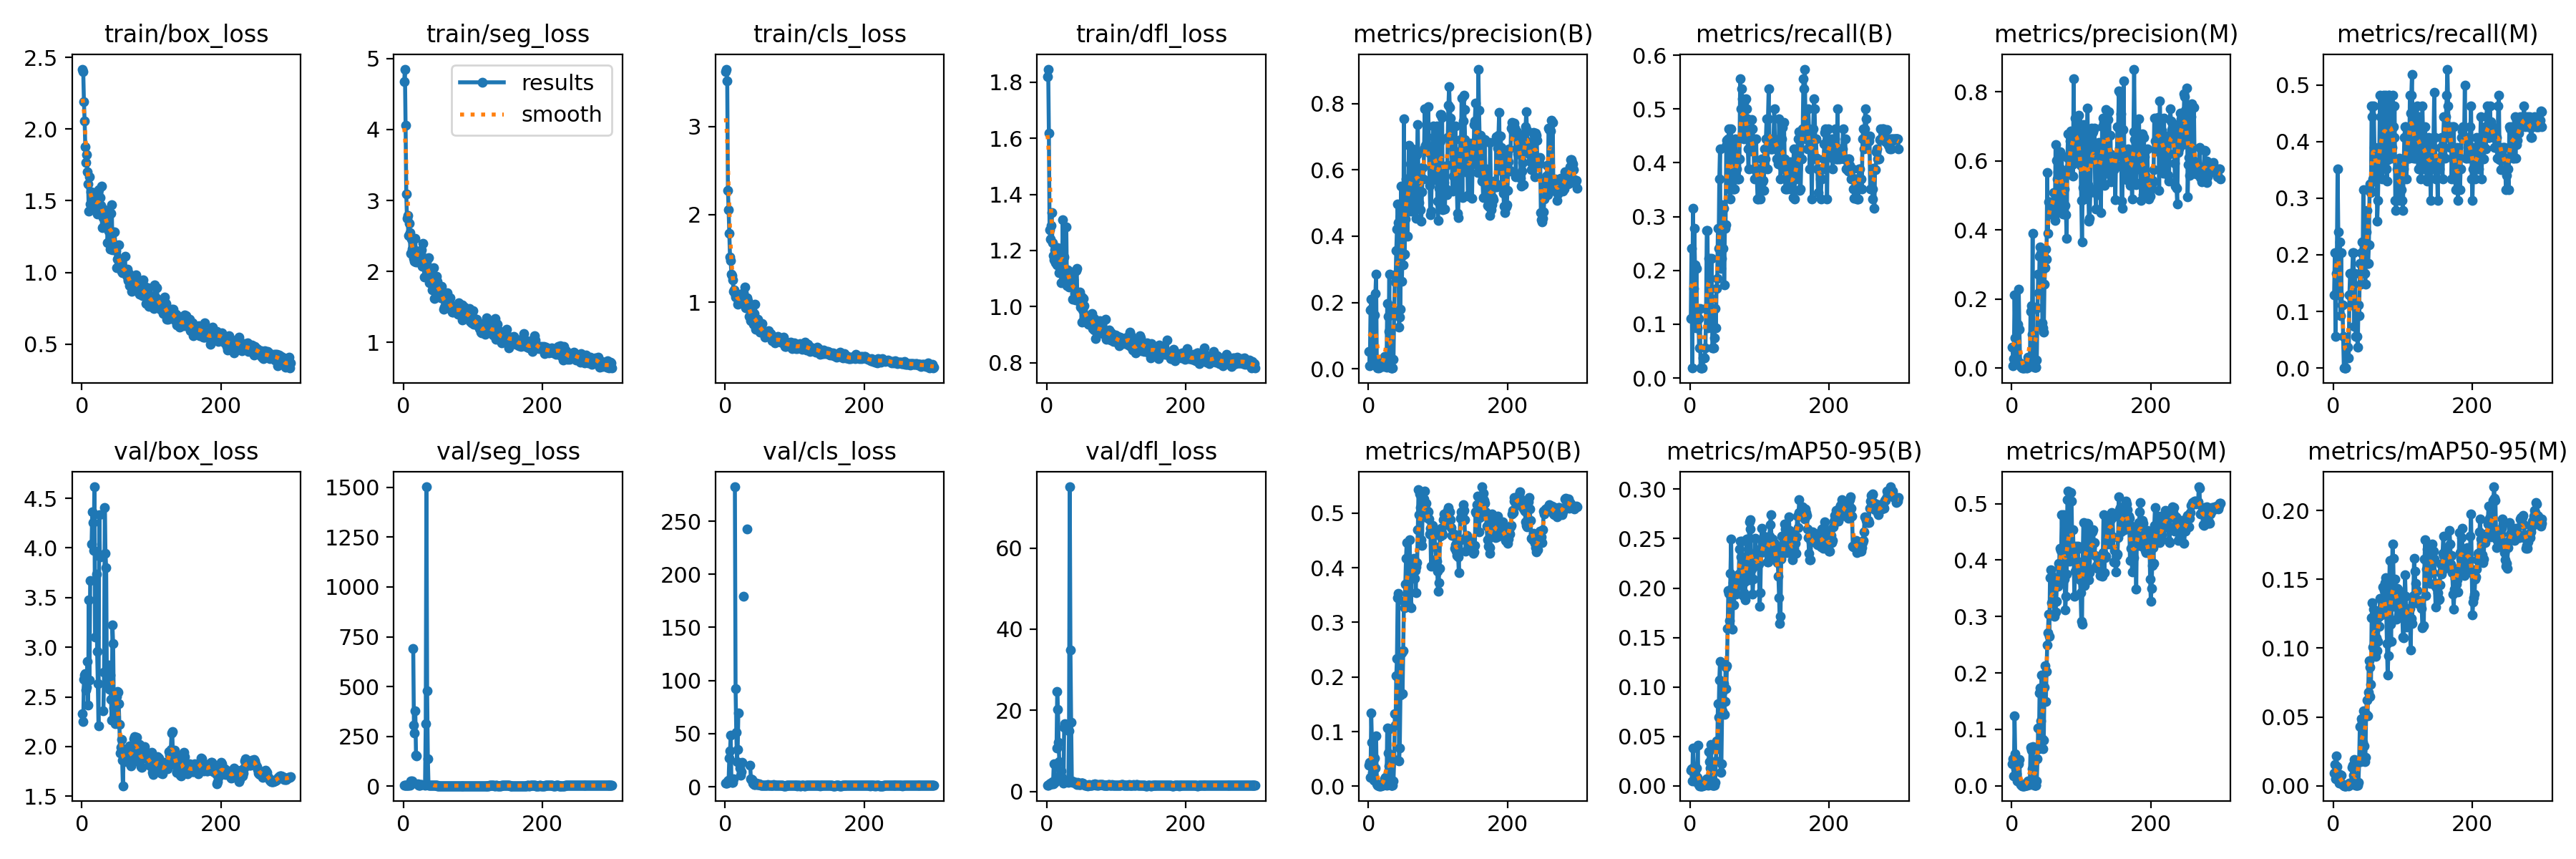

Data behind this chart, as committed beside it:
epoch, time, train/box_loss, train/seg_loss, train/cls_loss, train/dfl_loss, metrics/precision(B), metrics/recall(B), metrics/mAP50(B), metrics/mAP50-95(B), metrics/precision(M), metrics/recall(M), metrics/mAP50(M), metrics/mAP50-95(M), val/box_loss, val/seg_loss, val/cls_loss, val/dfl_loss, lr/pg0, lr/pg1, lr/pg2
1, 21.14, 2.418, 4.674, 3.628, 1.821, 0.05263, 0.1111, 0.03835, 0.01597, 0.06141, 0.1296, 0.03877, 0.00904, 2.335, 4.556, 3.274, 1.544, 6e-05, 6e-05, 6e-05
2, 25.68, 2.403, 4.85, 3.655, 1.847, 0.00867, 0.2407, 0.0437, 0.0173, 0.00733, 0.2037, 0.0477, 0.01564, 2.249, 4.504, 3.291, 1.528, 0.0001395, 0.0001395, 0.0001395
3, 30.4, 2.192, 4.062, 3.519, 1.619, 0.1769, 0.01852, 0.01653, 0.00494, 0.02789, 0.05556, 0.01798, 0.00479, 2.679, 4.326, 3.463, 1.679, 0.0002185, 0.0002185, 0.0002185
4, 36.73, 2.057, 3.089, 2.273, 1.274, 0.2087, 0.3148, 0.1335, 0.03816, 0.2112, 0.1667, 0.1233, 0.02164, 2.719, 5.79, 5.332, 1.868, 0.000297, 0.000297, 0.000297
5, 47.24, 1.875, 2.749, 2.053, 1.24, 0.1821, 0.1667, 0.08053, 0.01864, 0.08788, 0.2037, 0.05632, 0.0137, 2.734, 4.929, 6.499, 1.986, 0.000375, 0.000375, 0.000375
6, 53.24, 1.768, 2.794, 1.785, 1.289, 0.03729, 0.2778, 0.02573, 0.01051, 0.04967, 0.3518, 0.02958, 0.0069, 2.567, 3.834, 27.35, 1.853, 0.0004524, 0.0004524, 0.0004524
7, 61.54, 1.82, 2.504, 1.515, 1.334, 0.03837, 0.2106, 0.02083, 0.00791, 0.04431, 0.2407, 0.02076, 0.00428, 2.597, 4.34, 33.76, 1.937, 0.0005293, 0.0005293, 0.0005293
8, 66.79, 1.701, 2.682, 1.473, 1.228, 0.01882, 0.09259, 0.01117, 0.00427, 0.02355, 0.1296, 0.00869, 0.00209, 2.86, 7.51, 48.45, 2.367, 0.0006057, 0.0006057, 0.0006057
9, 73.04, 1.619, 2.546, 1.322, 1.183, 0.1621, 0.2037, 0.05173, 0.01832, 0.1271, 0.2222, 0.04632, 0.00791, 2.42, 5.211, 5.24, 1.909, 0.0006815, 0.0006815, 0.0006815
10, 77.9, 1.426, 2.254, 1.303, 1.167, 0.228, 0.09259, 0.03337, 0.00856, 0.228, 0.09259, 0.03869, 0.00784, 3.479, 25.44, 4.008, 6.873, 0.0007568, 0.0007568, 0.0007568
11, 82.8, 1.666, 2.456, 1.253, 1.203, 0.2859, 0.1296, 0.09208, 0.04111, 0.1114, 0.2037, 0.04675, 0.00751, 2.672, 11.28, 4.005, 2.246, 0.0008316, 0.0008316, 0.0008316
12, 89.03, 1.479, 2.315, 1.127, 1.156, 0.0138, 0.1111, 0.00446, 0.00116, 0.01407, 0.1111, 0.00432, 0.00145, 3.67, 28.34, 7.737, 6.707, 0.0009059, 0.0009059, 0.0009059
13, 94.01, 1.56, 2.33, 1.141, 1.164, 0.00225, 0.05556, 0.00107, 0.00025, 0.00477, 0.1111, 0.00232, 0.0007, nan, nan, nan, nan, 0.0009796, 0.0009796, 0.0009796
14, 98.95, 1.472, 2.314, 1.104, 1.149, 0.00467, 0.1296, 0.00266, 0.00074, 0.002, 0.05556, 0.00107, 0.00018, 4.039, 691.2, 282.3, 10.67, 0.001053, 0.001053, 0.001053
15, 105.1, 1.485, 2.186, 1.062, 1.2, 0.00298, 0.01852, 0.00091, 0.00018, 0, 0, 0, 0, 4.363, 305.8, 92.3, 24.69, 0.001125, 0.001125, 0.001125
16, 110.5, 1.507, 2.147, 1.069, 1.21, 0.01027, 0.01852, 0.00083, 0.00019, 0, 0, 0, 0, 4.257, 267.7, 51.39, 20.23, 0.001198, 0.001198, 0.001198
17, 115.4, 1.555, 2.462, 1.071, 1.177, 0.01027, 0.01852, 0.00083, 0.00019, 0, 0, 0, 0, 3.975, 376.9, 23.57, 12.15, 0.001269, 0.001269, 0.001269
18, 121.1, 1.485, 2.134, 0.9793, 1.121, 0.01027, 0.01852, 0.00083, 0.00019, 0, 0, 0, 0, 4.615, 155.4, 35.37, 7.337, 0.00134, 0.00134, 0.00134
19, 126.7, 1.479, 2.29, 0.9974, 1.186, 0.01959, 0.03704, 0.00266, 0.00152, 0.01016, 0.03704, 0.00123, 0.00051, 3.104, 151.8, 69.65, 3.776, 0.001411, 0.001411, 0.001411
20, 131.5, 1.511, 2.135, 1.025, 1.152, 0.01959, 0.03704, 0.00266, 0.00152, 0.01016, 0.03704, 0.00123, 0.00051, nan, nan, nan, nan, 0.001481, 0.001481, 0.001481
21, 137.2, 1.458, 2.224, 1.021, 1.085, 0.00668, 0.03704, 0.00169, 0.00088, 0.00133, 0.03704, 0.00071, 0.00011, 3.738, 13.57, 17.59, 5.064, 0.00155, 0.00155, 0.00155
22, 142.8, 1.409, 2.286, 1.094, 1.156, 0.03097, 0.05556, 0.00524, 0.00219, 0.0012, 0.01852, 0.00035, 7e-05, 2.958, 5.284, 10.66, 3.488, 0.001619, 0.001619, 0.001619
23, 147.6, 1.509, 2.273, 1.069, 1.309, 0.03624, 0.1296, 0.01314, 0.00506, 0.03078, 0.1296, 0.00875, 0.002, 2.632, 3.953, 14.38, 2.735, 0.001688, 0.001688, 0.001688
24, 152.9, 1.578, 2.149, 0.9833, 1.181, 0.02769, 0.2748, 0.01555, 0.00721, 0.01437, 0.1667, 0.00689, 0.00169, 2.212, 5.035, 22.97, 2.055, 0.001756, 0.001756, 0.001756
25, 158.7, 1.455, 2.253, 1.087, 1.176, 0.02769, 0.2748, 0.01555, 0.00721, 0.01437, 0.1667, 0.00689, 0.00169, 4.332, 9.259, inf, 15.83, 0.001823, 0.001823, 0.001823
26, 163.6, 1.524, 2.308, 1.109, 1.107, 0.00502, 0.09259, 0.002, 0.00083, 0.00537, 0.1111, 0.00241, 0.00102, 3.906, 10, 179.6, 16.75, 0.001835, 0.001835, 0.001835
27, 168.9, 1.47, 2.077, 0.9889, 1.088, 0.1975, 0.2222, 0.1068, 0.03436, 0.1642, 0.1667, 0.06857, 0.01316, nan, nan, nan, nan, 0.001828, 0.001828, 0.001828
28, 174.9, 1.603, 2.401, 1.177, 1.285, 0.1573, 0.1852, 0.06101, 0.02446, 0.1806, 0.2037, 0.06298, 0.01483, nan, nan, nan, nan, 0.001822, 0.001822, 0.001822
29, 179.7, 1.312, 2.143, 0.9389, 1.076, 0.1116, 0.2222, 0.03675, 0.01823, 0.09838, 0.2037, 0.02996, 0.00746, nan, nan, nan, nan, 0.001815, 0.001815, 0.001815
30, 184.8, 1.382, 1.922, 0.9976, 1.13, 0.2853, 0.1482, 0.1053, 0.04167, 0.389, 0.07407, 0.06914, 0.01901, nan, nan, nan, nan, 0.001809, 0.001809, 0.001809
31, 191, 1.389, 2.18, 1.051, 1.102, 0.00844, 0.2222, 0.00502, 0.00287, 0.00633, 0.1667, 0.00357, 0.00146, 2.358, 4.497, 242.7, 2.286, 0.001802, 0.001802, 0.001802
32, 195.9, 1.424, 2.107, 1.007, 1.07, 0.00205, 0.05556, 0.00106, 0.00081, 0.00205, 0.05556, 0.00106, 0.00057, 2.749, 315.3, inf, 14.97, 0.001795, 0.001795, 0.001795
33, 200.7, 1.439, 2.136, 1.016, 1.072, 0.00205, 0.05556, 0.00106, 0.00081, 0.00205, 0.05556, 0.00106, 0.00057, 4.404, 1502, inf, 75.1, 0.001789, 0.001789, 0.001789
34, 206.9, 1.364, 1.998, 0.9608, 1.113, 0.00205, 0.05556, 0.00106, 0.00081, 0.00205, 0.05556, 0.00106, 0.00057, 3.948, 478.1, inf, 34.82, 0.001782, 0.001782, 0.001782
35, 212.1, 1.394, 2.03, 0.8439, 1.082, 0.0027, 0.07407, 0.00144, 0.00046, 0.00142, 0.03704, 0.0007, 0.00031, 3.798, 139.8, inf, 17.13, 0.001776, 0.001776, 0.001776
36, 217.1, 1.413, 2.198, 0.9377, 1.123, 0.02893, 0.1296, 0.01014, 0.00341, 0.02396, 0.1111, 0.00888, 0.00241, 2.618, 4.881, 20.58, 2.591, 0.001769, 0.001769, 0.001769
37, 222.8, 1.208, 1.841, 0.7929, 1.027, 0.1752, 0.09259, 0.04894, 0.02562, 0.1752, 0.09259, 0.04729, 0.0176, 2.777, 5.607, 7.736, 2.256, 0.001762, 0.001762, 0.001762
38, 228.5, 1.35, 1.918, 0.8452, 1.095, 0.2826, 0.1667, 0.1332, 0.04555, 0.2722, 0.1852, 0.1023, 0.04275, 2.723, 3.476, 6.869, 2.388, 0.001756, 0.001756, 0.001756
39, 235.9, 1.289, 1.958, 0.8136, 1.03, 0.262, 0.1852, 0.1113, 0.03789, 0.2174, 0.1482, 0.06615, 0.01775, 2.822, 3.448, 6.618, 2.244, 0.001749, 0.001749, 0.001749
40, 241.8, 1.283, 1.858, 0.8248, 1.047, 0.3558, 0.2778, 0.2019, 0.08284, 0.3241, 0.2043, 0.1644, 0.04861, 2.578, 3.733, 3.436, 2.151, 0.001743, 0.001743, 0.001743
41, 247.2, 1.162, 1.745, 0.7533, 1.025, 0.4212, 0.2407, 0.2342, 0.06916, 0.351, 0.2222, 0.1729, 0.04671, 2.717, 3.998, 2.508, 2.228, 0.001736, 0.001736, 0.001736
42, 252.3, 1.41, 1.89, 0.8722, 1.129, 0.4972, 0.3704, 0.3455, 0.1073, 0.3324, 0.1852, 0.1153, 0.03166, 2.474, 4.187, 2.034, 1.844, 0.001729, 0.001729, 0.001729
43, 260.4, 1.471, 2.052, 0.9815, 1.137, 0.4412, 0.4259, 0.353, 0.1256, 0.3267, 0.3148, 0.196, 0.05452, 2.264, 3.503, 1.993, 1.764, 0.001723, 0.001723, 0.001723
44, 268.8, 1.157, 1.616, 0.6936, 1.024, 0.1262, 0.2037, 0.04675, 0.01383, 0.1313, 0.2037, 0.08296, 0.02879, 3.227, 3.935, 3.439, 2.213, 0.001716, 0.001716, 0.001716
45, 278, 1.283, 1.811, 0.7554, 1.049, 0.1549, 0.2222, 0.06965, 0.02272, 0.1162, 0.1667, 0.06498, 0.01754, 3.038, 3.447, 3.293, 1.979, 0.00171, 0.00171, 0.00171
46, 283.5, 1.174, 1.84, 0.7884, 1.019, 0.1788, 0.3227, 0.1666, 0.07578, 0.1037, 0.1482, 0.08025, 0.02077, 2.389, 4.104, 2.367, 1.762, 0.001703, 0.001703, 0.001703
47, 291.4, 1.283, 1.935, 0.8071, 1.051, 0.5507, 0.2407, 0.2446, 0.09591, 0.2418, 0.2407, 0.1744, 0.05207, 2.429, 3.45, 1.838, 1.776, 0.001696, 0.001696, 0.001696
48, 296.5, 1.194, 1.818, 0.6928, 0.9975, 0.2643, 0.3148, 0.2438, 0.1035, 0.29, 0.2778, 0.2124, 0.06205, 2.227, 3.269, 2.4, 1.713, 0.00169, 0.00169, 0.00169
49, 302.1, 1.152, 1.864, 0.7287, 1.033, 0.342, 0.1734, 0.169, 0.072, 0.3437, 0.1852, 0.1491, 0.05077, 2.497, 3.431, 2.798, 2.001, 0.001683, 0.001683, 0.001683
50, 309.2, 1.033, 1.668, 0.6636, 0.9452, 0.3128, 0.2778, 0.2478, 0.085, 0.3144, 0.1852, 0.2027, 0.06791, 2.505, 3.326, 2.08, 2.024, 0.001677, 0.001677, 0.001677
51, 314.9, 1.092, 1.721, 0.7086, 1.033, 0.7544, 0.2846, 0.339, 0.1204, 0.5656, 0.2172, 0.2493, 0.09073, 2.557, 3.211, 1.551, 2.066, 0.00167, 0.00167, 0.00167
52, 322, 1.096, 1.753, 0.7025, 0.9872, 0.3458, 0.4307, 0.3272, 0.0985, 0.3902, 0.3148, 0.2711, 0.06467, 2.545, 3.202, 1.728, 1.971, 0.001663, 0.001663, 0.001663
53, 328.8, 1.19, 1.735, 0.7605, 1.03, 0.4512, 0.4416, 0.3694, 0.1215, 0.4804, 0.3254, 0.3035, 0.08627, 2.434, 3.08, 1.777, 1.822, 0.001657, 0.001657, 0.001657
54, 336.3, 1.092, 1.626, 0.6623, 1.003, 0.5725, 0.4259, 0.4169, 0.1595, 0.4816, 0.3098, 0.2653, 0.07359, 2.226, 3.089, 1.44, 1.721, 0.00165, 0.00165, 0.00165
55, 344, 1.057, 1.786, 0.6446, 0.9612, 0.541, 0.4444, 0.4453, 0.1974, 0.4655, 0.463, 0.3691, 0.1219, 1.933, 2.959, 1.353, 1.537, 0.001644, 0.001644, 0.001644
56, 349.8, 1.039, 1.662, 0.6441, 0.9557, 0.4001, 0.463, 0.3718, 0.1948, 0.4623, 0.4444, 0.3832, 0.1327, 1.99, 2.952, 1.43, 1.51, 0.001637, 0.001637, 0.001637
57, 356.8, 1.008, 1.662, 0.6035, 0.9439, 0.4958, 0.3518, 0.3342, 0.1671, 0.4685, 0.3333, 0.3248, 0.1006, 2.069, 2.904, 1.449, 1.586, 0.00163, 0.00163, 0.00163
58, 362.8, 0.9975, 1.473, 0.6357, 0.9573, 0.674, 0.3333, 0.4054, 0.2152, 0.4447, 0.463, 0.3707, 0.1281, 1.864, 2.875, 1.284, 1.468, 0.001624, 0.001624, 0.001624
59, 368.8, 1.01, 1.502, 0.6226, 0.9656, 0.5287, 0.463, 0.4515, 0.2499, 0.4769, 0.3889, 0.3482, 0.1247, 1.606, 2.915, 1.181, 1.395, 0.001617, 0.001617, 0.001617
60, 379.3, 1.019, 1.584, 0.622, 0.9383, 0.6169, 0.3889, 0.4113, 0.2, 0.5089, 0.3889, 0.3563, 0.1147, 1.868, 3.042, 1.787, 1.539, 0.001611, 0.001611, 0.001611
... 240 more rows
